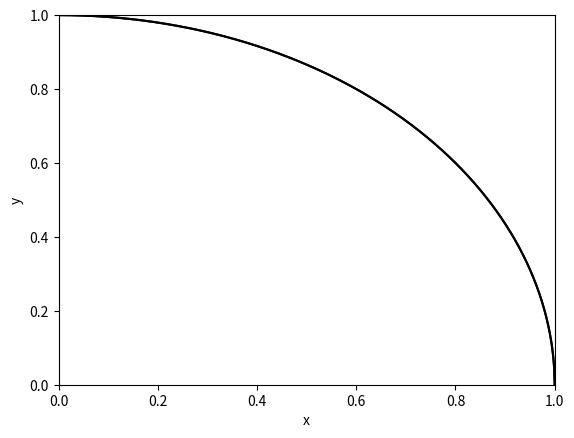

Write Python code to recreate this figure.
import numpy as np
import matplotlib.pyplot as plt
from matplotlib.animation import FuncAnimation


N = 2000  # number of samples


fig, ax = plt.subplots()
x1data, y1data = [], []
x2data, y2data = [], []
ln, = plt.plot([], [], 'co', alpha=0.25)
lm, = plt.plot([], [], 'ro', alpha=0.25)
title = ax.text(0.6, 0.9, "", bbox={
    'facecolor': 'w', 'alpha': 0.5, 'pad': 5}, transform=ax.transAxes)


def init():
    ax.set_xlabel('x')
    ax.set_ylabel('y')
    ax.set_xlim(0, 1)
    ax.set_ylim(0, 1)

    x = np.linspace(0, 1, 1000)
    y = np.sqrt(1-x**2)
    plt.plot(x, y, 'k')
    return ln, lm, title


def update(frame):
    x = np.random.rand()
    y = np.random.rand()

    if x * x + y * y <= 1:
        x1data.append(x)
        y1data.append(y)
    else:
        x2data.append(x)
        y2data.append(y)

    ln.set_data(x1data, y1data)
    lm.set_data(x2data, y2data)
    title.set_text('N = {} $\pi \sim$ {:.5f}'.format(
        frame + 1, 4.0*len(x1data)/(frame + 1.0)))

    return ln, lm, title


ani = FuncAnimation(fig, update, frames=N, init_func=init,
                    blit=True, interval=1, repeat=False)
plt.show()
